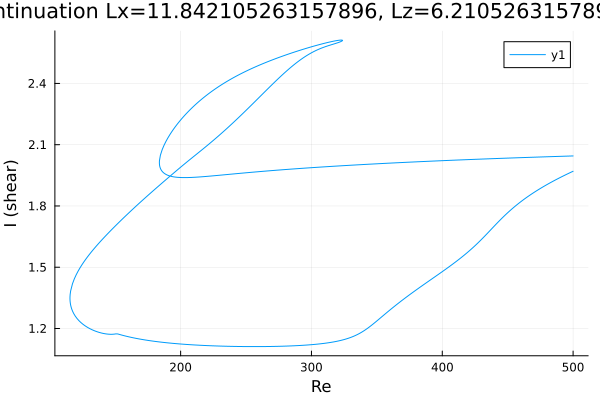

Values plotted in this chart, from the file beside it:
Re, shear
500.0, 2.045
498.6, 2.045
497.2, 2.044
495.8, 2.044
494.4, 2.044
493, 2.044
491.6, 2.043
490.2, 2.043
488.7, 2.043
487.3, 2.042
485.9, 2.042
484.5, 2.042
483.1, 2.041
481.7, 2.041
480.3, 2.041
478.8, 2.041
477.4, 2.04
476, 2.04
474.6, 2.04
473.2, 2.039
471.8, 2.039
470.4, 2.039
468.9, 2.038
467.5, 2.038
466.1, 2.038
464.7, 2.038
463.3, 2.037
461.9, 2.037
460.5, 2.037
459, 2.036
457.6, 2.036
456.2, 2.036
454.8, 2.035
453.4, 2.035
452, 2.035
450.6, 2.034
449.1, 2.034
447.7, 2.034
446.3, 2.033
444.9, 2.033
443.5, 2.033
442.1, 2.032
440.7, 2.032
439.2, 2.032
437.8, 2.031
436.4, 2.031
435, 2.031
433.6, 2.03
432.2, 2.03
430.8, 2.03
429.3, 2.029
427.9, 2.029
426.5, 2.029
425.1, 2.028
423.7, 2.028
422.3, 2.028
420.9, 2.027
419.4, 2.027
418, 2.027
416.6, 2.026
... 841 more rows
